Image classification data set "Caribbean-and-Hawaii-Marine-Life-1" (rjohnson279/Caribbean-and-Hawaiian-Marine-Reef-Life-Image-Classification on GitHub). Class labels (5): cuttlefish, eagle ray, green sea turtle, reef triggerfish, stingray.

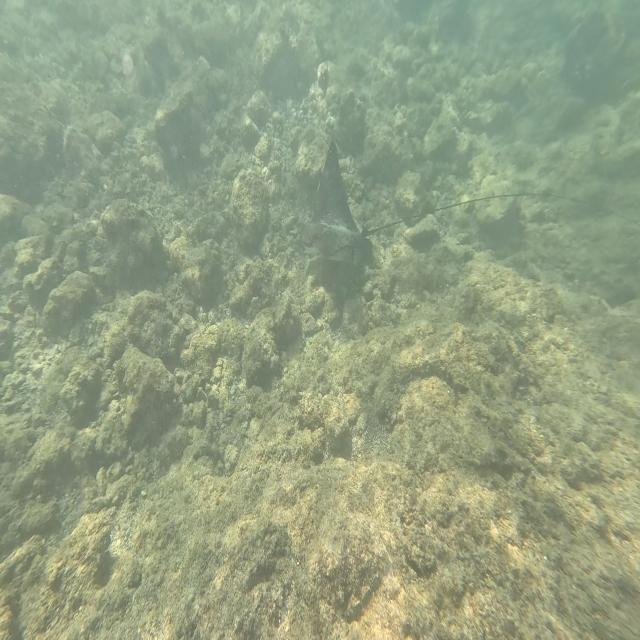
Label: eagle ray

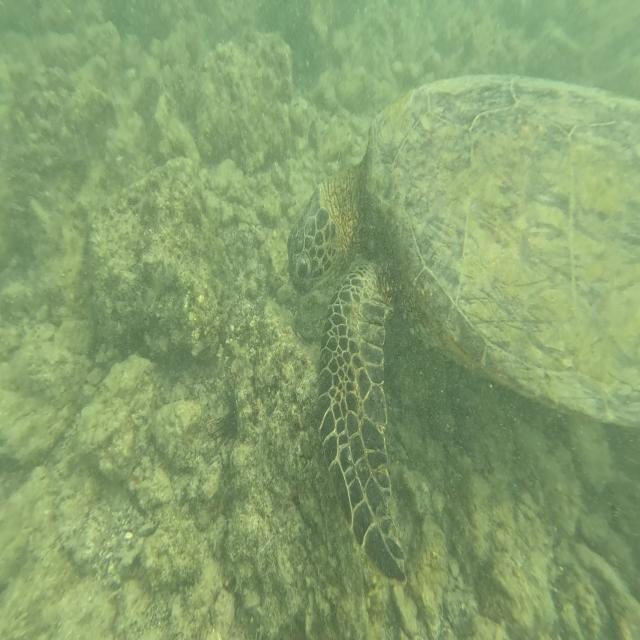
Label: green sea turtle

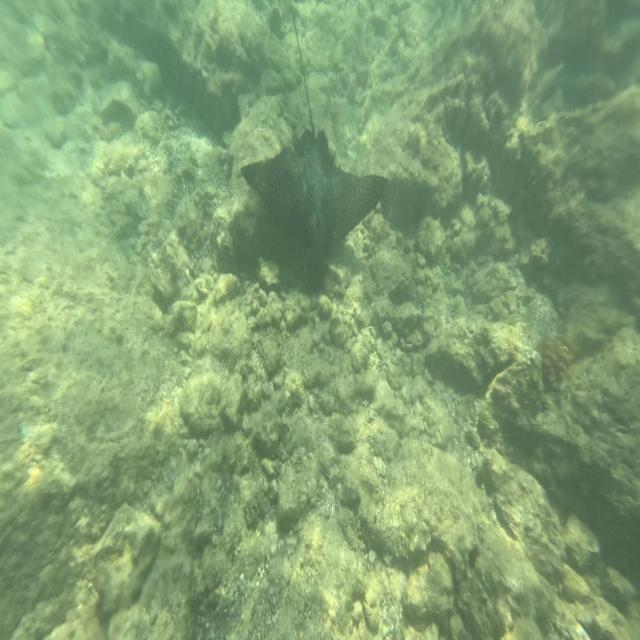
Label: eagle ray

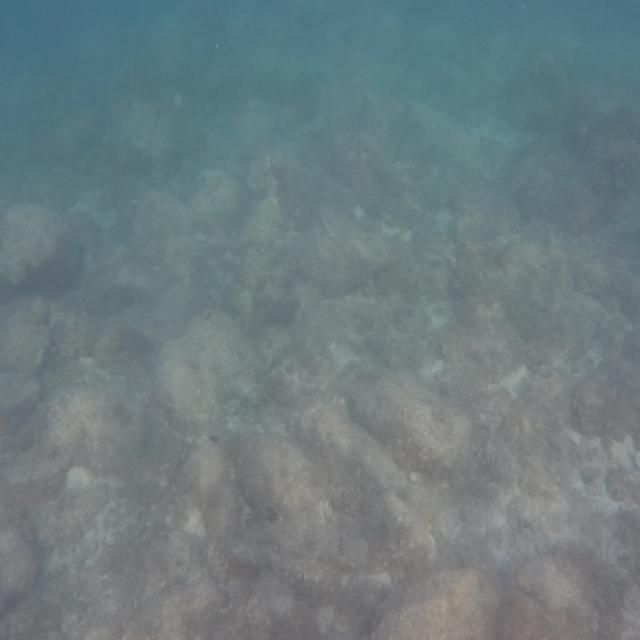
Label: cuttlefish

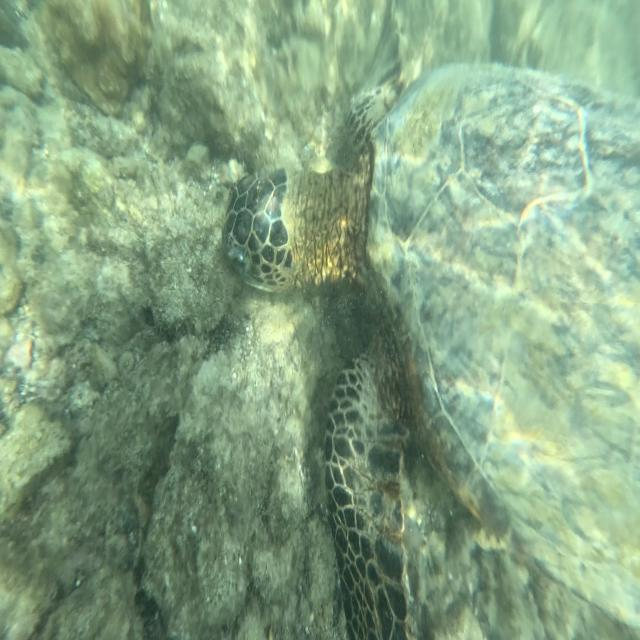
Label: green sea turtle

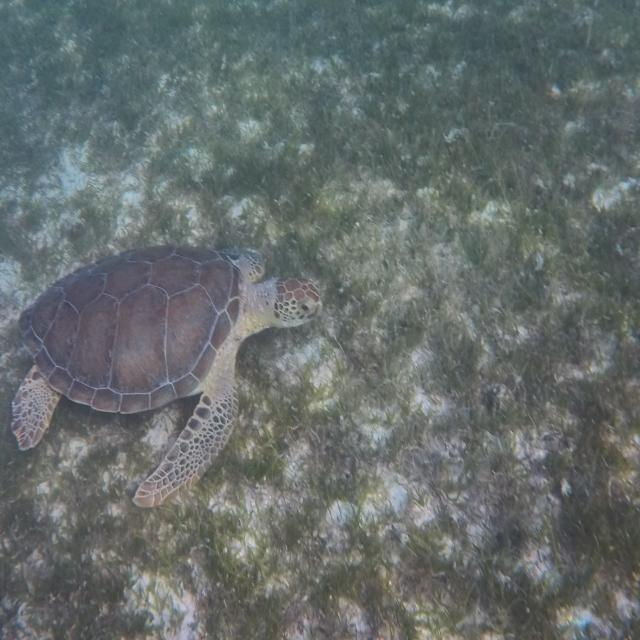
Label: green sea turtle
